Run: headless pygame with SDL's dummy video driver; simulated clock (each Clock.tick advances the game by its frame time, no real sleeping); random seed 0; keys injected as events and as key.get_pressed() state; no mouse input.
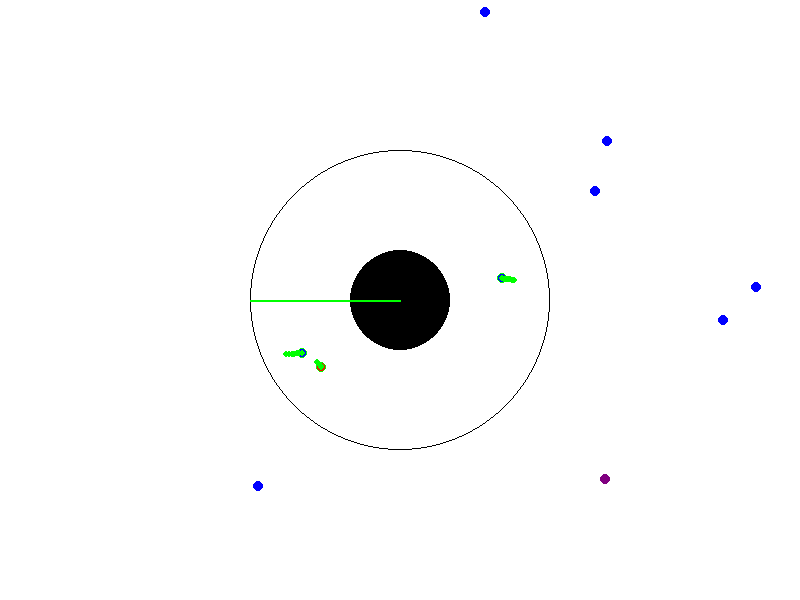
Frame 1 of 4 · flips 1–60 · no input
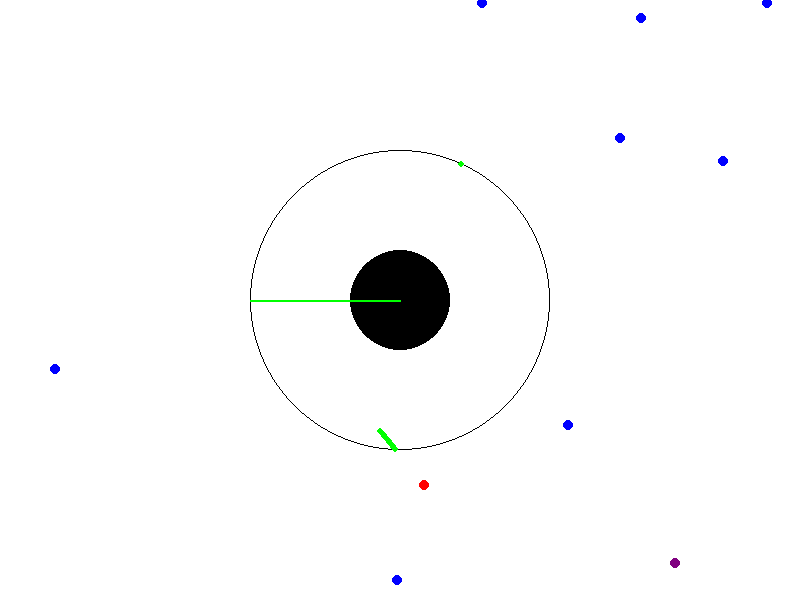
Frame 2 of 4 · flips 61–180 · tapped SPACE, RETURN · held RIGHT (→), D
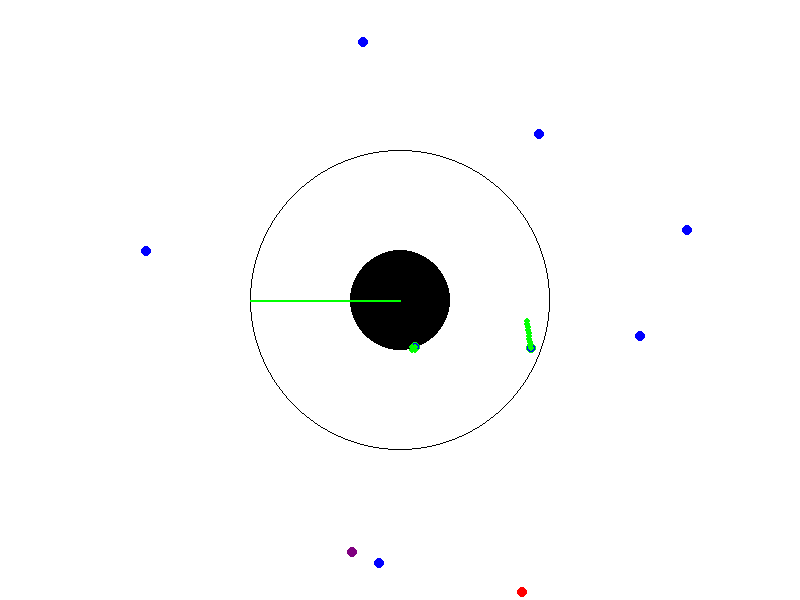
Frame 3 of 4 · flips 181–300 · held DOWN (↓), S
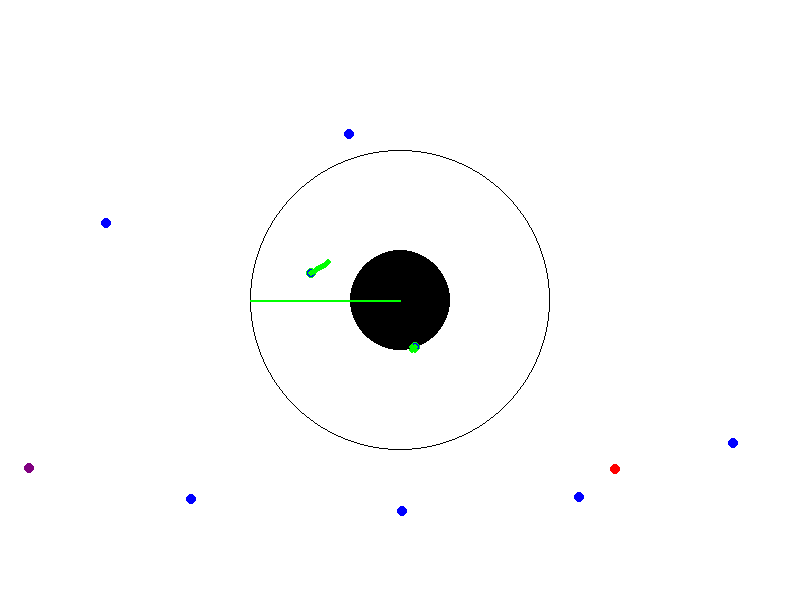
Frame 4 of 4 · flips 301–420 · held LEFT (←), A, UP (↑), W

The pygame program that drew these frames:

import pygame
import random
import math
from collections import deque

# Initialize Pygame
pygame.init()

# Screen settings
WIDTH, HEIGHT = 800, 600
screen = pygame.display.set_mode((WIDTH, HEIGHT))
pygame.display.set_caption("Enhanced Drone Swarm Simulation")

# Colors
WHITE = (255, 255, 255)
RED = (255, 0, 0)
BLUE = (0, 0, 255)
GREEN = (0, 255, 0)
YELLOW = (255, 255, 0)
BLACK = (0, 0, 0)
PURPLE = (128, 0, 128)

# Drone settings
NUM_DRONES = 10
DRONE_MAX_SPEED = 3
DRONE_ACCELERATION = 0.1
MASTER_DRONE_INDEX = 0
RADAR_RANGE = 150
RADAR_SWEEP_SPEED = 3
OBSTACLES = [(400, 300, 50)]  # List of obstacles (x, y, radius)

# Initialize drones
class Drone:
    def __init__(self, x, y, is_decoy=False, has_stealth=False, has_emp=False):
        self.x = x
        self.y = y
        self.speed = random.uniform(1, DRONE_MAX_SPEED)
        self.angle = random.uniform(0, 2 * math.pi)
        self.dx = self.speed * math.cos(self.angle)
        self.dy = self.speed * math.sin(self.angle)
        self.is_decoy = is_decoy
        self.has_stealth = has_stealth
        self.has_emp = has_emp
        self.emp_cooldown = 0

    def move(self):
        self.speed = min(self.speed + DRONE_ACCELERATION, DRONE_MAX_SPEED)
        self.x += self.dx
        self.y += self.dy
        
        # Bounce off walls
        if self.x <= 0 or self.x >= WIDTH:
            self.dx *= -1
        if self.y <= 0 or self.y >= HEIGHT:
            self.dy *= -1
        
        # Avoid obstacles
        for ox, oy, radius in OBSTACLES:
            if math.hypot(self.x - ox, self.y - oy) < radius + 5:
                self.angle += math.pi / 2
                self.dx = self.speed * math.cos(self.angle)
                self.dy = self.speed * math.sin(self.angle)
        
        # EMP cooldown
        if self.has_emp and self.emp_cooldown > 0:
            self.emp_cooldown -= 1

# Initialize drones
special_drones = [
    Drone(random.randint(50, WIDTH - 50), random.randint(50, HEIGHT - 50), is_decoy=True),
    Drone(random.randint(50, WIDTH - 50), random.randint(50, HEIGHT - 50), has_stealth=True),
    Drone(random.randint(50, WIDTH - 50), random.randint(50, HEIGHT - 50), has_emp=True)
]
drones = [Drone(random.randint(50, WIDTH - 50), random.randint(50, HEIGHT - 50)) for _ in range(NUM_DRONES - len(special_drones))]
drones.extend(special_drones)

# Radar settings
radar_x, radar_y = WIDTH // 2, HEIGHT // 2
radar_angle = 0
blips = deque(maxlen=20)  # Store detected positions for fading effect

# Communication settings
PACKET_LOSS_PROBABILITY = 0.1
LATENCY_RANGE = (10, 100)
message_queue = deque()
acks = {i: False for i in range(1, NUM_DRONES)}

# User Controls
manual_control = False
selected_drone = MASTER_DRONE_INDEX

# Main loop
running = True
clock = pygame.time.Clock()
while running:
    screen.fill(WHITE)
    
    for event in pygame.event.get():
        if event.type == pygame.QUIT:
            running = False
        elif event.type == pygame.KEYDOWN:
            if event.key == pygame.K_m:
                manual_control = not manual_control
            elif event.key == pygame.K_UP:
                drones[selected_drone].y -= 5
            elif event.key == pygame.K_DOWN:
                drones[selected_drone].y += 5
            elif event.key == pygame.K_LEFT:
                drones[selected_drone].x -= 5
            elif event.key == pygame.K_RIGHT:
                drones[selected_drone].x += 5
            elif event.key == pygame.K_e:  # EMP activation
                if drones[selected_drone].has_emp and drones[selected_drone].emp_cooldown == 0:
                    drones[selected_drone].emp_cooldown = 300  # 10-second cooldown

    # Move drones
    if not manual_control:
        for drone in drones:
            drone.move()

    # Draw obstacles
    for ox, oy, radius in OBSTACLES:
        pygame.draw.circle(screen, BLACK, (ox, oy), radius)

    # Draw radar circle
    pygame.draw.circle(screen, BLACK, (radar_x, radar_y), RADAR_RANGE, 1)
    
    # Radar sweep effect
    radar_angle = (radar_angle + RADAR_SWEEP_SPEED) % 360
    radar_x_end = radar_x + RADAR_RANGE * math.cos(math.radians(radar_angle))
    radar_y_end = radar_y + RADAR_RANGE * math.sin(math.radians(radar_angle))
    pygame.draw.line(screen, GREEN, (radar_x, radar_y), (radar_x_end, radar_y_end), 2)
    
    # Drones and radar detection
    master_x, master_y = drones[MASTER_DRONE_INDEX].x, drones[MASTER_DRONE_INDEX].y
    for i, drone in enumerate(drones):
        color = RED if i == MASTER_DRONE_INDEX else (PURPLE if drone.is_decoy else BLUE)
        pygame.draw.circle(screen, color, (int(drone.x), int(drone.y)), 5)
        
        # Radar detection, ignore stealth drones
        if not drone.has_stealth:
            distance = math.hypot(drone.x - radar_x, drone.y - radar_y)
            if distance <= RADAR_RANGE:
                blips.append((int(drone.x), int(drone.y)))
                pygame.draw.circle(screen, GREEN, (int(drone.x), int(drone.y)), 5, 1)
        
        # EMP effect
        if drone.has_emp and drone.emp_cooldown > 0:
            pygame.draw.circle(screen, YELLOW, (int(drone.x), int(drone.y)), 8, 2)

    # Display fading blips
    for blip in blips:
        pygame.draw.circle(screen, GREEN, blip, 3)

    pygame.display.flip()
    clock.tick(30)

pygame.quit()
